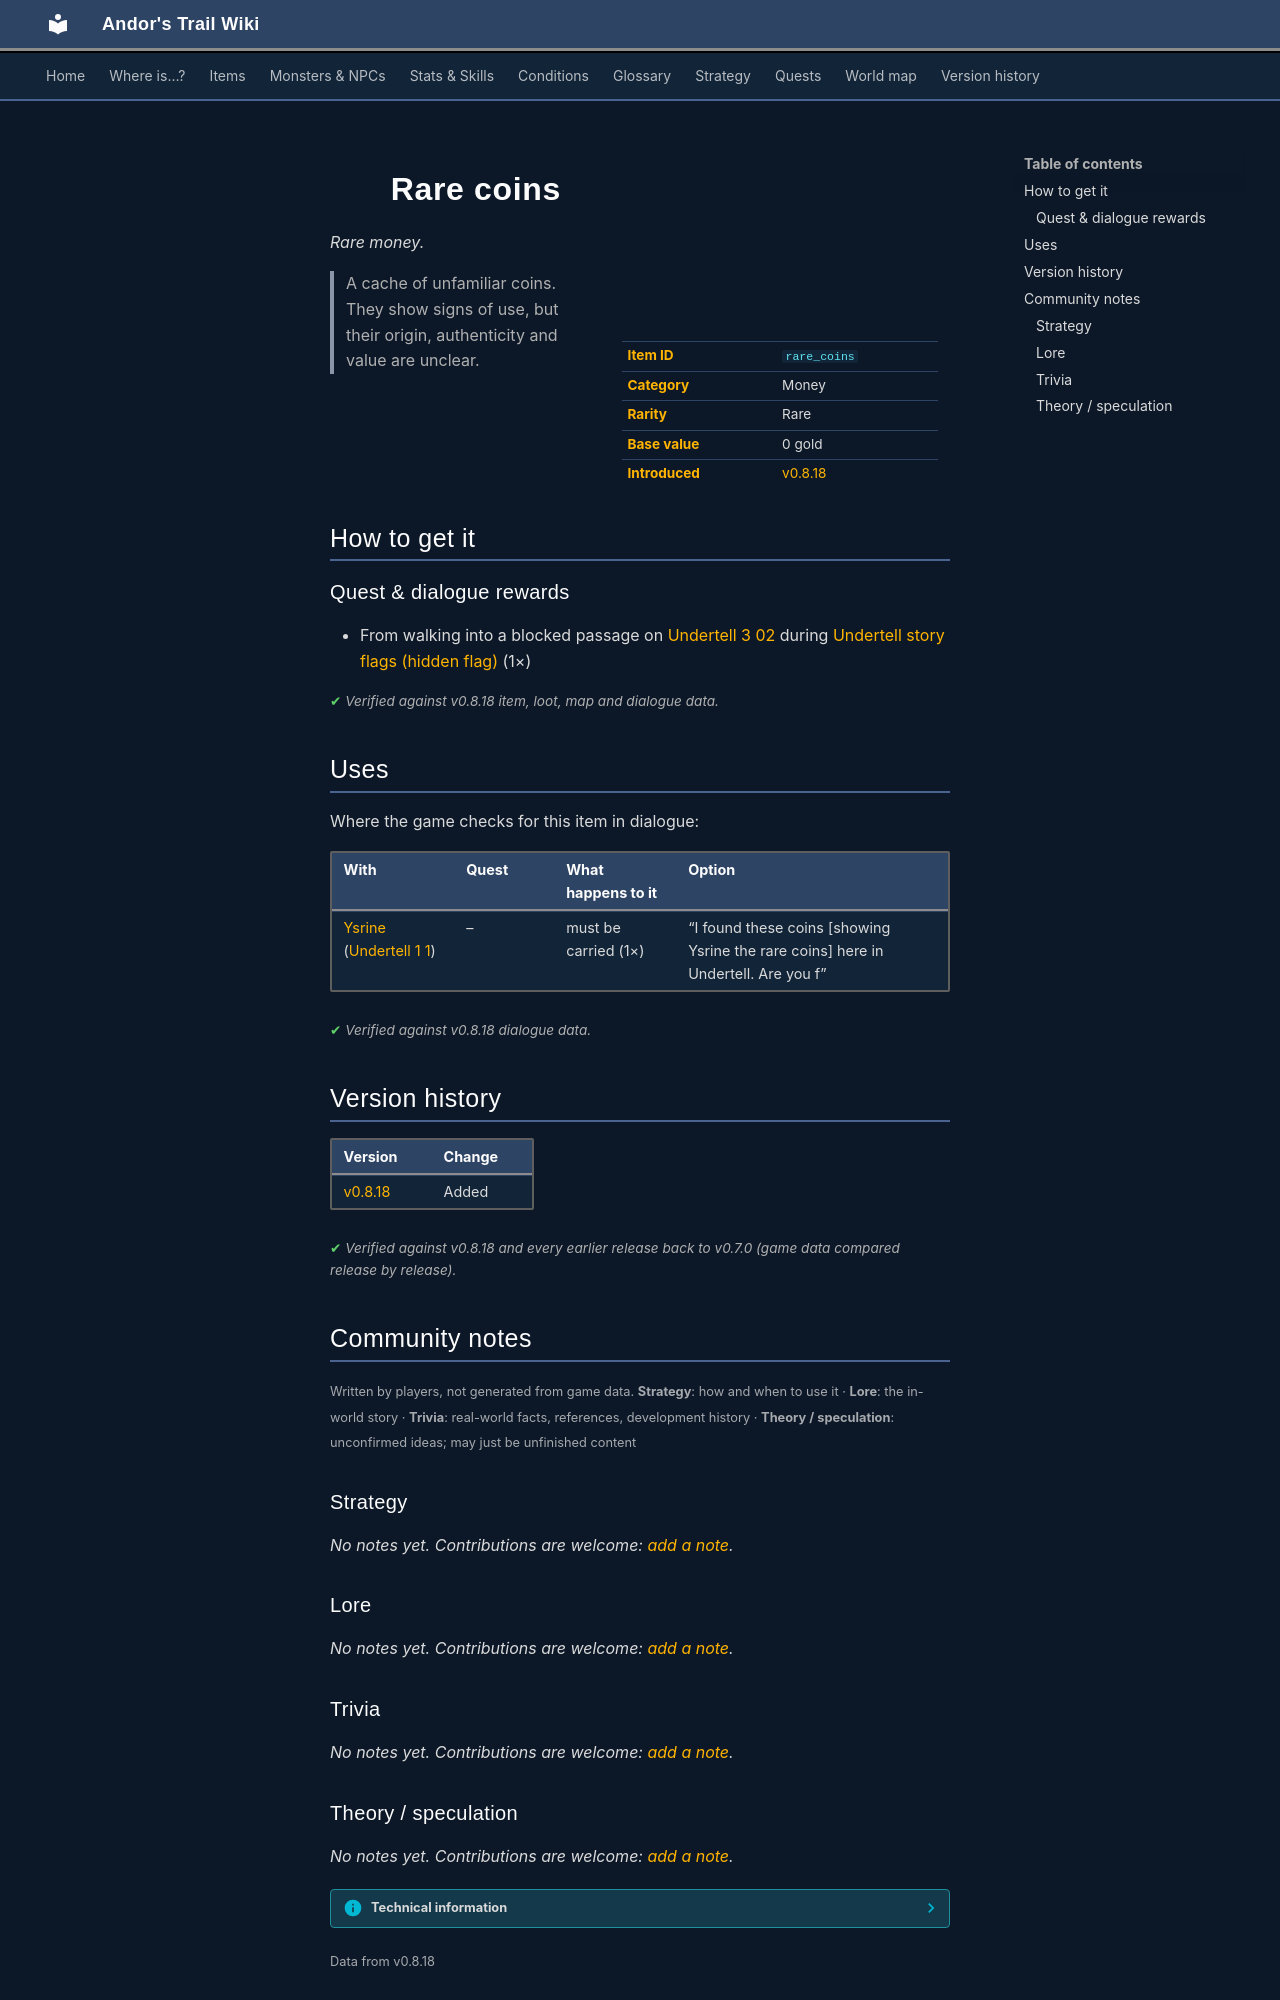

repository: asdfghjkl628/Andor-s-Trail-Wikiiii · page: items/rare_coins/index.html · generator: mkdocs

---
description: "Rare coins is a rare money in Andor's Trail. How to get it: quests and dialogue. A cache of unfamiliar coins. They show signs of use, but their origin, authenticity and value are unclear."
---

# ![](../assets/icons/items/items_misc_2_27.png){ .sprite } Rare coins

*Rare money.*

<div class="infobox" markdown>

<p class="ib-img"><img class="sprite" src="../../assets/icons/items/items_misc_2_27.png" alt=""></p>

| | |
|---|---|
| **Item ID** | `rare_coins` |
| **Category** | Money |
| **Rarity** | Rare |
| **Base value** | 0 gold |
| **Introduced** | [v0.8.18](../versions/0.8.18.md) |

</div>

> A cache of unfamiliar coins. They show signs of use, but their origin, authenticity and value are unclear.

## How to get it

### Quest & dialogue rewards

- From walking into a blocked passage on [Undertell 3 02](../maps/undertell_3_02.md) during [Undertell story flags (hidden flag)](../quests/undertell_hidden.md#stage-84) (1×)


<p class="verified">Verified against v0.8.18 item, loot, map and dialogue data.</p>

## Uses

Where the game checks for this item in dialogue:

| With | Quest | What happens to it | Option |
|---|---|---|---|
| [Ysrine](../monsters/ysrine.md) ([Undertell 1 1](../maps/undertell_1_1.md)) | – | must be carried (1×) | “I found these coins [showing Ysrine the rare coins] here in Undertell. Are you f” |

<p class="verified">Verified against v0.8.18 dialogue data.</p>


## Version history

| Version | Change |
|---|---|
| [v0.8.18](../versions/0.8.18.md) | Added |

<p class="verified">Verified against v0.8.18 and every earlier release back to v0.7.0 (game data compared release by release).</p>


## Community notes

<small>Written by players, not generated from game data. **Strategy**: how and when to use it · **Lore**: the in-world story · **Trivia**: real-world facts, references, development history · **Theory / speculation**: unconfirmed ideas; may just be unfinished content</small>

### Strategy

*No notes yet. Contributions are welcome: [add a note](https://github.com/asdfghjkl628/Andor-s-Trail-Wikiiii/new/main/notes/items?filename=rare_coins.md&value=%23%23%20Strategy%0A%0A%3C%21--%20how%20and%20when%20to%20use%20it%20--%3E%0A%0A%23%23%20Lore%0A%0A%3C%21--%20the%20in-world%20story%20--%3E%0A%0A%23%23%20Trivia%0A%0A%3C%21--%20real-world%20facts%2C%20references%2C%20development%20history%20--%3E%0A%0A%23%23%20Theory%20/%20speculation%0A%0A%3C%21--%20unconfirmed%20ideas%3B%20may%20just%20be%20unfinished%20content%20--%3E%0A).*

### Lore

*No notes yet. Contributions are welcome: [add a note](https://github.com/asdfghjkl628/Andor-s-Trail-Wikiiii/new/main/notes/items?filename=rare_coins.md&value=%23%23%20Strategy%0A%0A%3C%21--%20how%20and%20when%20to%20use%20it%20--%3E%0A%0A%23%23%20Lore%0A%0A%3C%21--%20the%20in-world%20story%20--%3E%0A%0A%23%23%20Trivia%0A%0A%3C%21--%20real-world%20facts%2C%20references%2C%20development%20history%20--%3E%0A%0A%23%23%20Theory%20/%20speculation%0A%0A%3C%21--%20unconfirmed%20ideas%3B%20may%20just%20be%20unfinished%20content%20--%3E%0A).*

### Trivia

*No notes yet. Contributions are welcome: [add a note](https://github.com/asdfghjkl628/Andor-s-Trail-Wikiiii/new/main/notes/items?filename=rare_coins.md&value=%23%23%20Strategy%0A%0A%3C%21--%20how%20and%20when%20to%20use%20it%20--%3E%0A%0A%23%23%20Lore%0A%0A%3C%21--%20the%20in-world%20story%20--%3E%0A%0A%23%23%20Trivia%0A%0A%3C%21--%20real-world%20facts%2C%20references%2C%20development%20history%20--%3E%0A%0A%23%23%20Theory%20/%20speculation%0A%0A%3C%21--%20unconfirmed%20ideas%3B%20may%20just%20be%20unfinished%20content%20--%3E%0A).*
